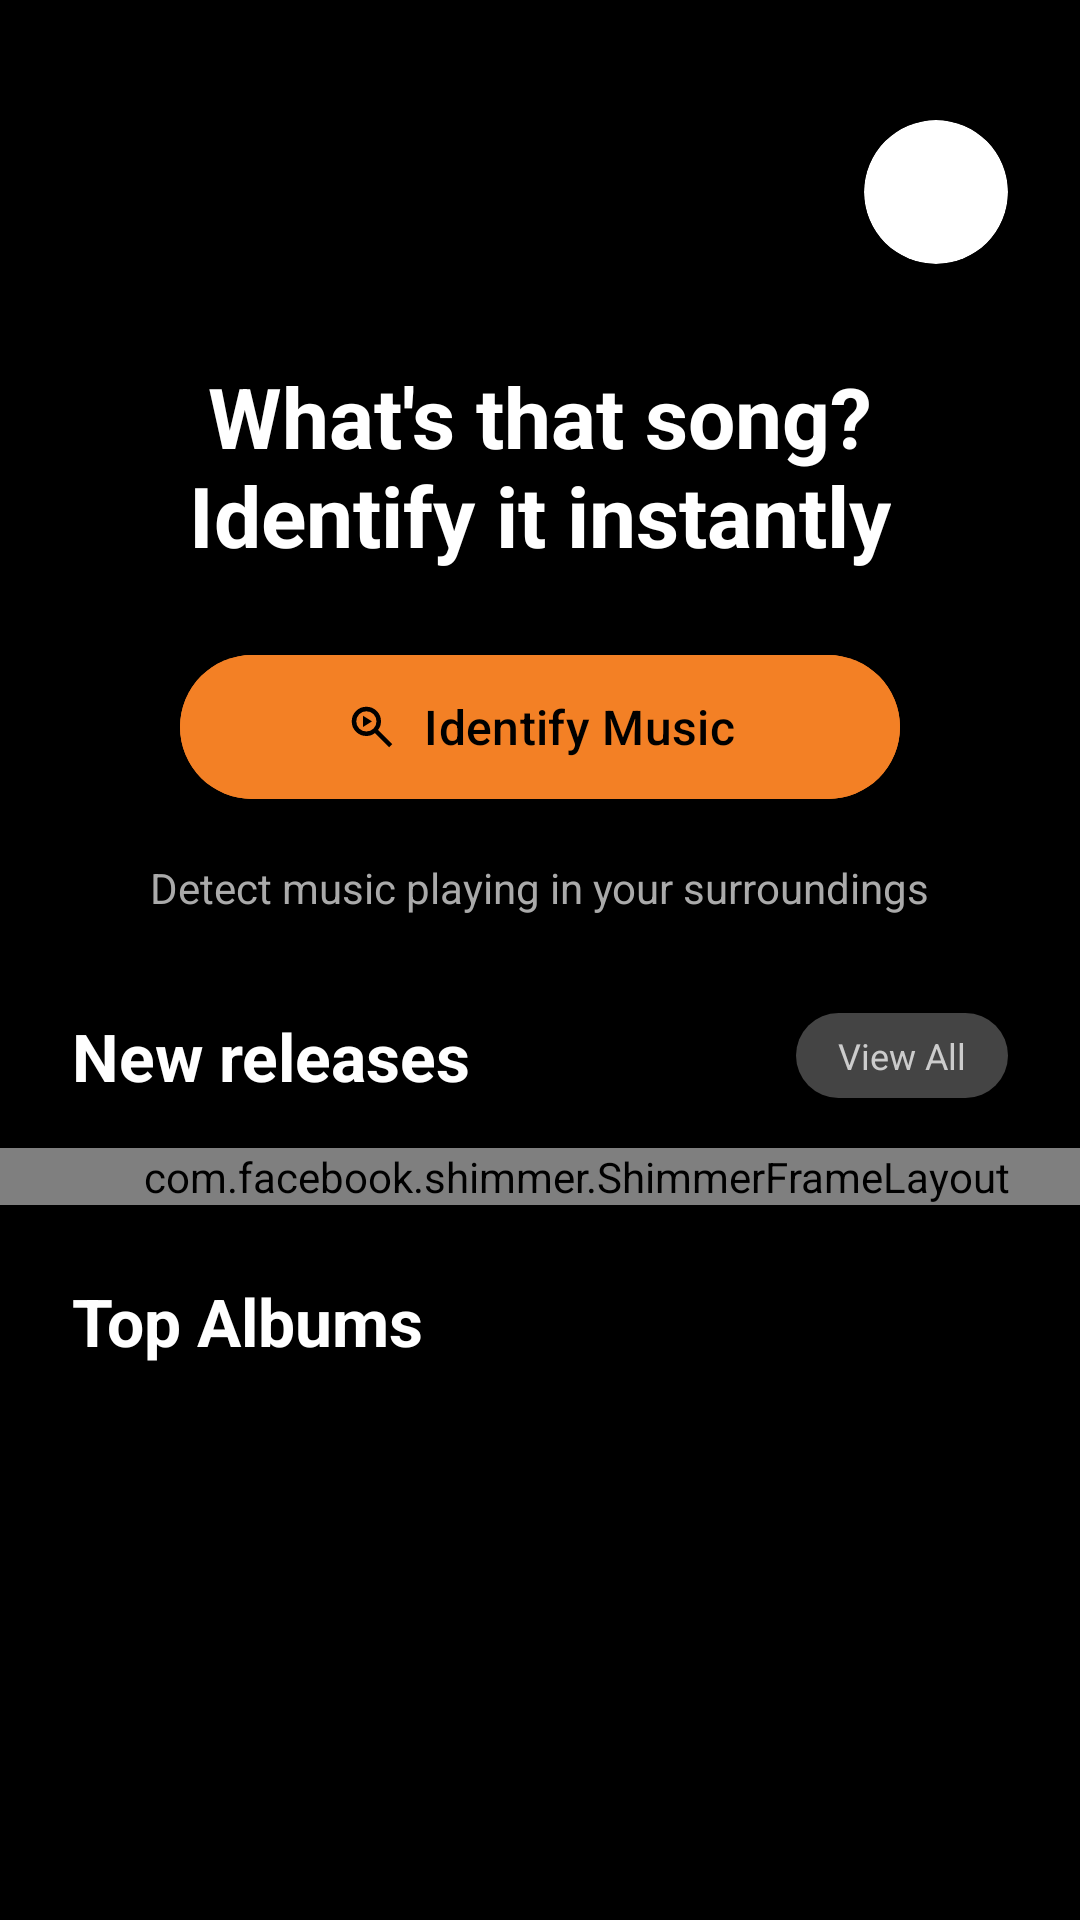

Produce the Android XML layout that renders to this screen, including the resource entries it uses.
<!-- AndroidManifest.xml: application theme Theme.MyApplication -->
<!-- res/layout/fragment_home.xml -->
<?xml version="1.0" encoding="utf-8"?>
<androidx.core.widget.NestedScrollView xmlns:android="http://schemas.android.com/apk/res/android"
    xmlns:app="http://schemas.android.com/apk/res-auto"
    xmlns:tools="http://schemas.android.com/tools"
    android:layout_width="match_parent"
    android:layout_height="match_parent"
    android:background="@drawable/bg_gradient"
    android:fillViewport="true"
    tools:context=".HomeFragment">

    <LinearLayout
        android:layout_width="match_parent"
        android:layout_height="wrap_content"
        android:orientation="vertical"
        android:paddingTop="24dp"
        android:paddingBottom="24dp">

        <RelativeLayout
            android:layout_width="match_parent"
            android:layout_height="wrap_content"
            android:paddingHorizontal="24dp">

            <androidx.cardview.widget.CardView
                android:id="@+id/cvProfile"
                android:layout_width="48dp"
                android:layout_height="48dp"
                android:layout_alignParentEnd="true"
                android:layout_marginTop="16dp"
                app:cardCornerRadius="26dp"
                app:cardBackgroundColor="@android:color/white"
                app:cardElevation="0dp">

                <ImageView
                    android:id="@+id/ivPfp"
                    android:layout_width="match_parent"
                    android:layout_height="match_parent"
                    android:scaleType="centerCrop"
                    android:src="@drawable/icon_pfp" />

            </androidx.cardview.widget.CardView>
        </RelativeLayout>

        <LinearLayout
            android:layout_width="match_parent"
            android:layout_height="wrap_content"
            android:orientation="vertical"
            android:gravity="center"
            android:paddingHorizontal="24dp"
            android:layout_marginVertical="32dp">

            <TextView
                android:layout_width="wrap_content"
                android:layout_height="wrap_content"
                android:text="@string/identify_music_title"
                android:textSize="28sp"
                android:textStyle="bold"
                android:textColor="@android:color/white"
                android:textAlignment="center"
                android:layout_marginBottom="24dp"/>

            <com.google.android.material.button.MaterialButton
                android:id="@+id/btnIdentifyMusic"
                android:layout_width="240dp"
                android:layout_height="56dp"
                android:text="@string/identify_music_button"
                android:textColor="@android:color/black"
                android:backgroundTint="#F38025"
                android:textAllCaps="false"
                android:textSize="16sp"
                app:icon="@drawable/icon_search_music"
                app:iconGravity="textStart"
                app:iconTint="@android:color/black"
                app:cornerRadius="28dp"
                android:layout_marginBottom="16dp"/>

            <TextView
                android:layout_width="wrap_content"
                android:layout_height="wrap_content"
                android:text="@string/identify_music_desc"
                android:textColor="#AAAAAA"
                android:textSize="14sp"/>
        </LinearLayout>

        <LinearLayout
            android:layout_width="match_parent"
            android:layout_height="wrap_content"
            android:orientation="vertical"
            android:layout_marginBottom="24dp">

            <RelativeLayout
                android:layout_width="match_parent"
                android:layout_height="wrap_content"
                android:paddingHorizontal="24dp"
                android:layout_marginBottom="16dp">

                <TextView
                    android:layout_width="wrap_content"
                    android:layout_height="wrap_content"
                    android:text="@string/new_releases"
                    android:textColor="@android:color/white"
                    android:textSize="22sp"
                    android:textStyle="bold"
                    android:layout_centerVertical="true"/>

                <TextView
                    android:id="@+id/tvViewAll"
                    android:layout_width="wrap_content"
                    android:layout_height="wrap_content"
                    android:text="@string/view_all"
                    android:textColor="#CCCCCC"
                    android:textSize="12sp"
                    android:paddingHorizontal="14dp"
                    android:paddingVertical="6dp"
                    android:background="@drawable/rounded_input"
                    android:backgroundTint="#444444"
                    android:layout_alignParentEnd="true"
                    android:layout_centerVertical="true"/>
            </RelativeLayout>

            <FrameLayout
                android:layout_width="match_parent"
                android:layout_height="wrap_content">

                <androidx.recyclerview.widget.RecyclerView
                    android:id="@+id/rvReleases"
                    android:layout_width="match_parent"
                    android:layout_height="wrap_content"
                    android:paddingStart="24dp"
                    android:paddingEnd="8dp"
                    android:clipToPadding="false"
                    android:visibility="gone" />

                <com.facebook.shimmer.ShimmerFrameLayout
                    android:id="@+id/shimmer_view_container"
                    android:layout_width="match_parent"
                    android:layout_height="wrap_content"
                    android:paddingStart="24dp"
                    app:shimmer_auto_start="true"
                    app:shimmer_base_alpha="0.6"
                    app:shimmer_highlight_alpha="0.9"
                    app:shimmer_duration="1200">

                    <LinearLayout
                        android:layout_width="match_parent"
                        android:layout_height="wrap_content"
                        android:orientation="horizontal">

                        <include layout="@layout/layout_home_shimmer" />
                        <include layout="@layout/layout_home_shimmer" />
                        <include layout="@layout/layout_home_shimmer" />

                    </LinearLayout>
                </com.facebook.shimmer.ShimmerFrameLayout>
            </FrameLayout>
        </LinearLayout>

        <LinearLayout
            android:layout_width="match_parent"
            android:layout_height="wrap_content"
            android:orientation="vertical"
            android:paddingHorizontal="24dp">

            <TextView
                android:layout_width="wrap_content"
                android:layout_height="wrap_content"
                android:text="@string/top_albums"
                android:textColor="@android:color/white"
                android:textSize="22sp"
                android:textStyle="bold"
                android:layout_marginBottom="16dp"/>

            <androidx.recyclerview.widget.RecyclerView
                android:id="@+id/rvAlbums"
                android:layout_width="match_parent"
                android:layout_height="wrap_content"
                android:nestedScrollingEnabled="false"/>
        </LinearLayout>

    </LinearLayout>
</androidx.core.widget.NestedScrollView>
<!-- res/layout/layout_home_shimmer.xml (included above) -->
<?xml version="1.0" encoding="utf-8"?>
<androidx.cardview.widget.CardView xmlns:android="http://schemas.android.com/apk/res/android"
    xmlns:app="http://schemas.android.com/apk/res-auto"
    android:layout_width="wrap_content"
    android:layout_height="wrap_content"
    android:layout_marginEnd="20dp"
    android:layout_marginTop="2dp"
    android:layout_marginBottom="2dp"
    app:cardCornerRadius="30dp"
    app:cardBackgroundColor="#444444"
    app:cardElevation="0dp">

    <View
        android:layout_width="155dp"
        android:layout_height="155dp"
        android:background="#888888" />

</androidx.cardview.widget.CardView>
<!-- resources referenced by this layout -->
<resources>
  <!-- drawable icon_search_music (drawable) -->
  <vector xmlns:android="http://schemas.android.com/apk/res/android"
      android:width="24dp"
      android:height="24dp"
      android:viewportWidth="960"
      android:viewportHeight="960">
    <path
        android:pathData="M784,840 L532,588q-30,24 -69,38t-83,14q-109,0 -184.5,-75.5T120,380q0,-109 75.5,-184.5T380,120q109,0 184.5,75.5T640,380q0,44 -14,83t-38,69l252,252 -56,56ZM380,560q75,0 127.5,-52.5T560,380q0,-75 -52.5,-127.5T380,200q-75,0 -127.5,52.5T200,380q0,75 52.5,127.5T380,560ZM320,480v-200l160,100 -160,100Z"
        android:fillColor="#434343"/>
  </vector>
  <!-- drawable rounded_input (drawable) -->
  <shape xmlns:android="http://schemas.android.com/apk/res/android">
      <solid android:color="#1A1A1A"/>
      <corners android:radius="20dp"/>
  </shape>
  <string name="identify_music_button">Identify Music</string>
  <string name="identify_music_desc">Detect music playing in your surroundings</string>
  <string name="identify_music_title">What\'s that song?\nIdentify it instantly</string>
  <string name="new_releases">New releases</string>
  <string name="top_albums">Top Albums</string>
  <string name="view_all">View All</string>
  <style name="Theme.MyApplication" parent="Base.Theme.MyApplication" />
  <style name="Base.Theme.MyApplication" parent="Theme.Material3.DayNight.NoActionBar">
  
          <item name="colorPrimary">@color/black</item>
          <item name="colorControlActivated">@color/black</item>
  
          <item name="android:windowDrawsSystemBarBackgrounds">true</item>
          <item name="android:statusBarColor">@android:color/transparent</item>
          <item name="android:windowLightStatusBar">true</item>
          <item name="android:windowBackground">@color/black</item>
      </style>
  <color name="black">#FF000000</color>
</resources>
